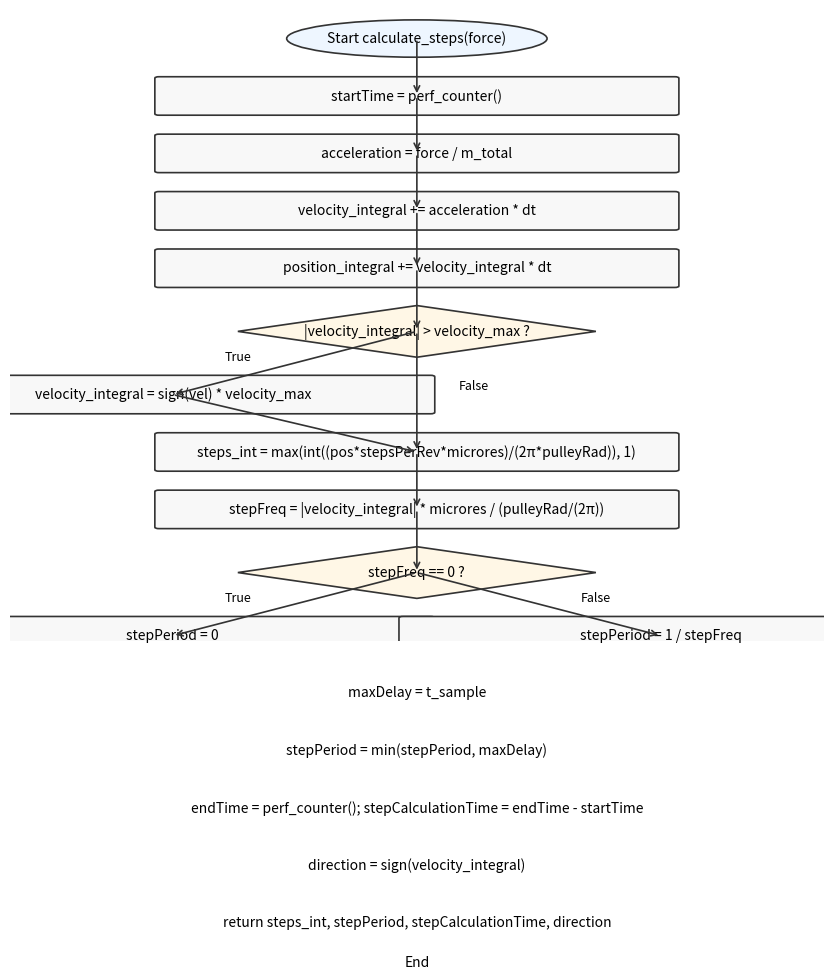

Python code for this plot:
import matplotlib.pyplot as plt
from matplotlib.patches import FancyBboxPatch, Polygon, Ellipse
import matplotlib as mpl

def add_box(ax, x, y, w, h, text, fc="#f8f8f8"):
    rect = FancyBboxPatch((x - w/2, y - h/2), w, h,
                          boxstyle="round,pad=0.02,rounding_size=0.05",
                          ec="#333333", fc=fc, lw=1.2)
    ax.add_patch(rect)
    ax.text(x, y, text, ha='center', va='center', fontsize=10)
    return (x, y)

def add_diamond(ax, x, y, w, h, text, fc="#fff7e6"):
    pts = [(x, y + h/2), (x + w/2, y), (x, y - h/2), (x - w/2, y)]
    poly = Polygon(pts, closed=True, ec="#333333", fc=fc, lw=1.2)
    ax.add_patch(poly)
    ax.text(x, y, text, ha='center', va='center', fontsize=10)
    return (x, y)

def add_ellipse(ax, x, y, w, h, text, fc="#eef6ff"):
    e = Ellipse((x, y), w, h, ec="#333333", fc=fc, lw=1.2)
    ax.add_patch(e)
    ax.text(x, y, text, ha='center', va='center', fontsize=10)
    return (x, y)

def arrow(ax, p1, p2, text=None, xo=0.0, yo=0.0):
    (x1, y1), (x2, y2) = p1, p2
    ax.annotate("",
        xy=(x2, y2), xytext=(x1, y1),
        arrowprops=dict(arrowstyle="->", lw=1.2, color="#333333"))
    if text:
        ax.text((x1+x2)/2+xo, (y1+y2)/2+yo, text, fontsize=9, va='center', ha='center')

def draw_calculate_steps_flow(path='calculate_steps_flow.png'):
    mpl.rcParams['figure.dpi'] = 160
    fig, ax = plt.subplots(figsize=(8.5, 11))
    ax.set_xlim(0, 10)
    ax.set_ylim(0, 22)
    ax.axis('off')

    W, H = 6.4, 1.3
    E_W, E_H = 3.2, 1.3
    D_W, D_H = 4.4, 1.8

    y = 21
    S = add_ellipse(ax, 5, y, E_W, E_H, "Start calculate_steps(force)")
    y -= 2.0
    A = add_box(ax, 5, y, W, H, "startTime = perf_counter()")
    y -= 2.0
    B = add_box(ax, 5, y, W, H, "acceleration = force / m_total")
    y -= 2.0
    C = add_box(ax, 5, y, W, H, "velocity_integral += acceleration * dt")
    y -= 2.0
    D = add_box(ax, 5, y, W, H, "position_integral += velocity_integral * dt")
    y -= 2.2
    E = add_diamond(ax, 5, y, D_W, D_H, "|velocity_integral| > velocity_max ?")

    F = add_box(ax, 2.0, y-2.2, W, H, "velocity_integral = sign(vel) * velocity_max")
    G = add_box(ax, 5, y-4.2, W, H, "steps_int = max(int((pos*stepsPerRev*microres)/(2π*pulleyRad)), 1)")
    Hn = add_box(ax, 5, y-6.2, W, H, "stepFreq = |velocity_integral| * microres / (pulleyRad/(2π))")
    I = add_diamond(ax, 5, y-8.4, D_W, D_H, "stepFreq == 0 ?")
    J1 = add_box(ax, 2.0, y-10.6, W, H, "stepPeriod = 0")
    J2 = add_box(ax, 8.0, y-10.6, W, H, "stepPeriod = 1 / stepFreq")
    K = add_box(ax, 5, y-12.6, W, H, "maxDelay = t_sample")
    L = add_box(ax, 5, y-14.6, W, H, "stepPeriod = min(stepPeriod, maxDelay)")
    M = add_box(ax, 5, y-16.6, W, H, "endTime = perf_counter(); stepCalculationTime = endTime - startTime")
    N = add_box(ax, 5, y-18.6, W, H, "direction = sign(velocity_integral)")
    R = add_box(ax, 5, y-20.6, W, H, "return steps_int, stepPeriod, stepCalculationTime, direction")
    T = add_ellipse(ax, 5, y-22.0, E_W, E_H, "End")

    # Edges
    arrow(ax, S, A); arrow(ax, A, B); arrow(ax, B, C); arrow(ax, C, D); arrow(ax, D, E)
    arrow(ax, E, F, "True", xo=-0.7, yo=0.2); arrow(ax, F, G)
    arrow(ax, E, G, "False", xo=0.7, yo=0.2)
    arrow(ax, G, Hn); arrow(ax, Hn, I)
    arrow(ax, I, J1, "True", xo=-0.7, yo=0.2); arrow(ax, I, J2, "False", xo=0.7, yo=0.2)
    arrow(ax, J1, K); arrow(ax, J2, K)
    arrow(ax, K, L); arrow(ax, L, M); arrow(ax, M, N); arrow(ax, N, R); arrow(ax, R, T)

    plt.tight_layout()
    plt.savefig(path, bbox_inches='tight')
    plt.close(fig)
    return path

if __name__ == "__main__":
    print("Saved:", draw_calculate_steps_flow())
